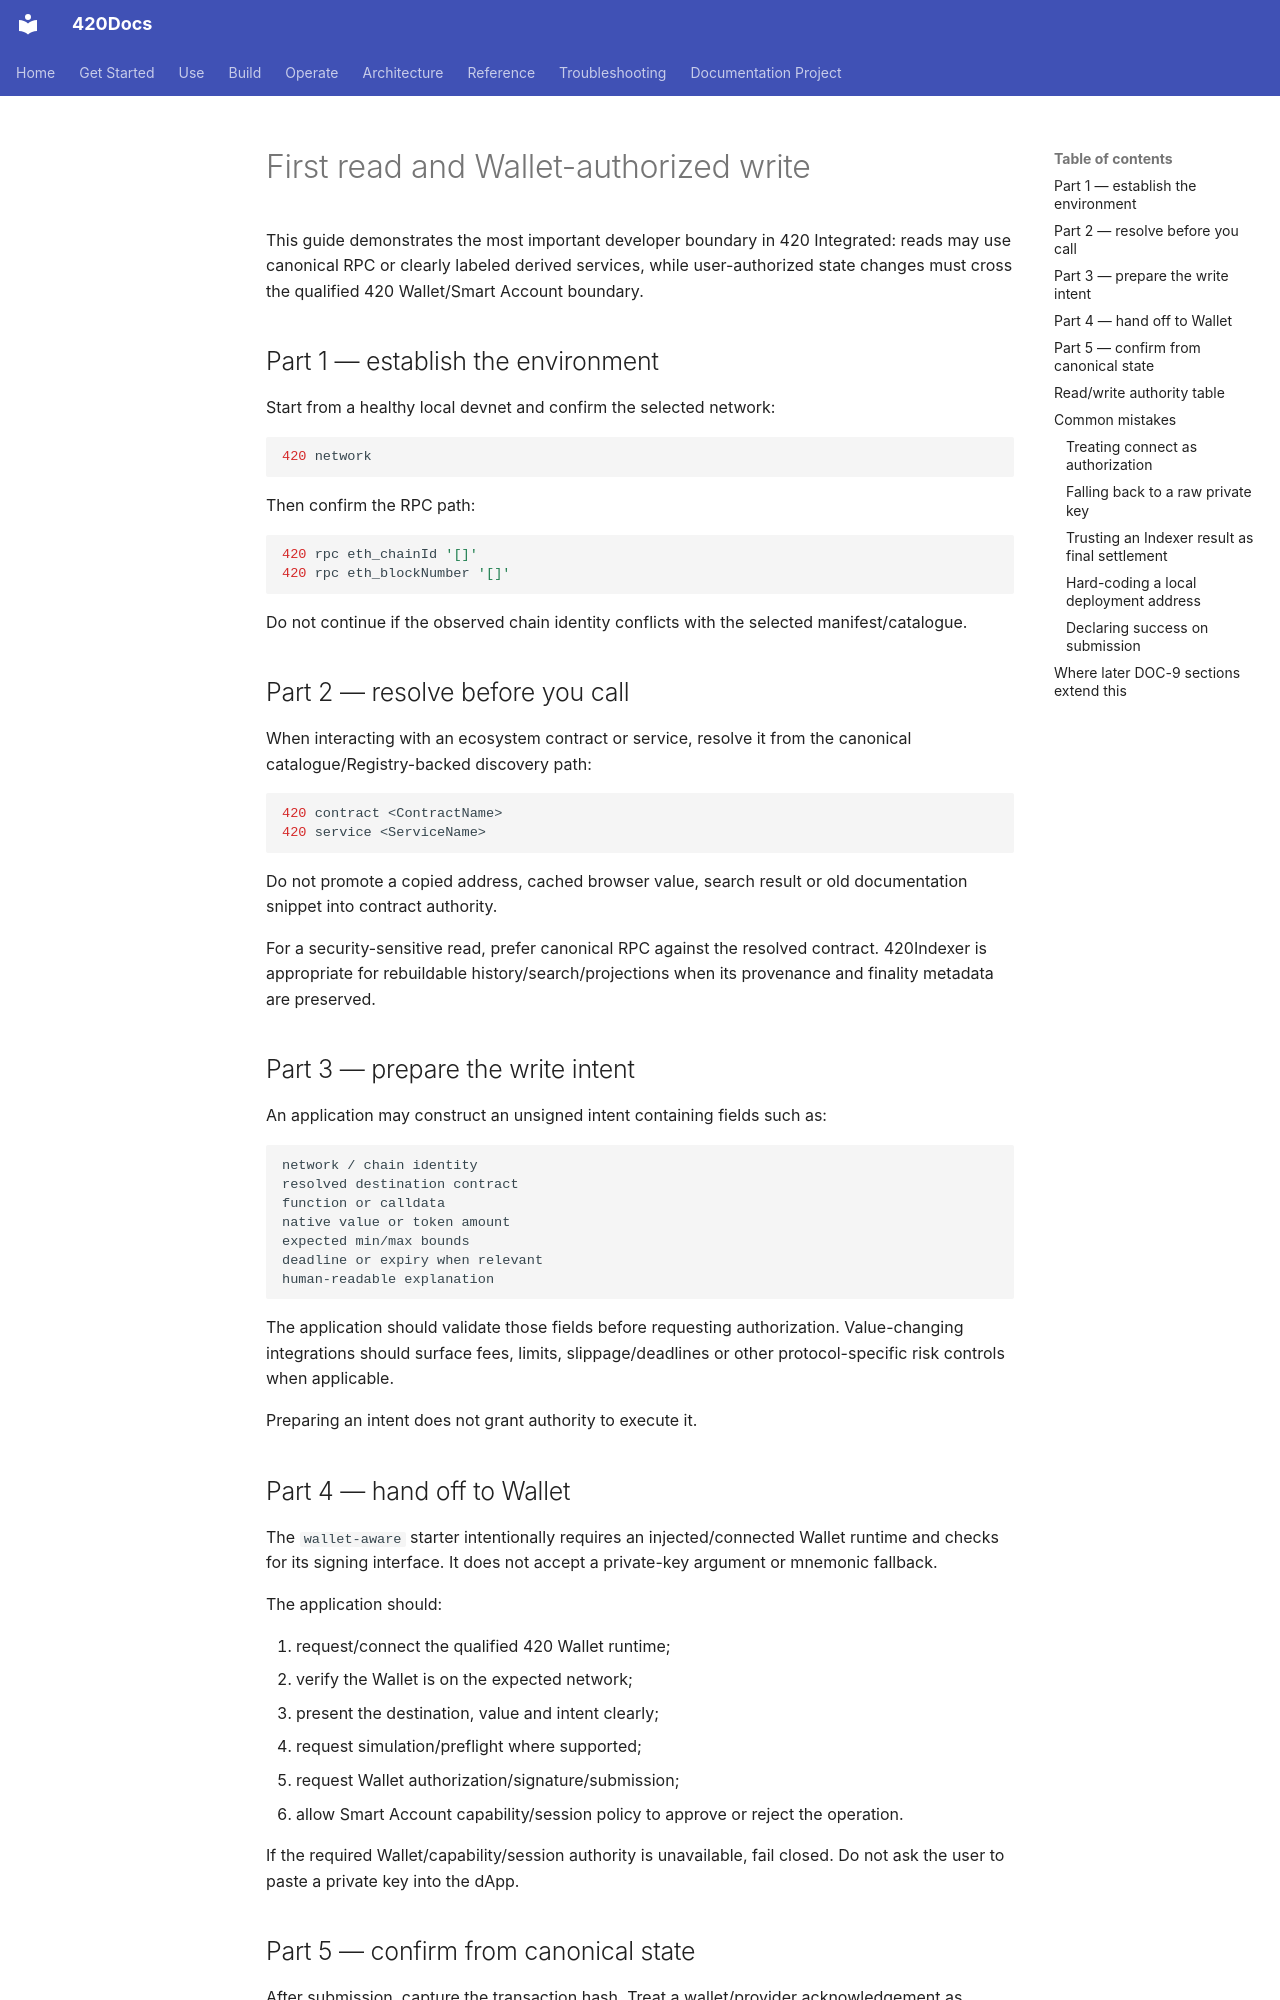

repository: abvhiael/420-integrated-v0.1 · page: developers/first-read-write/index.html · generator: mkdocs

---
title: First read and Wallet-authorized write
audience:
  - developer
category: developer
status: development
version: current
---

# First read and Wallet-authorized write

This guide demonstrates the most important developer boundary in 420 Integrated: reads may use canonical RPC or clearly labeled derived services, while user-authorized state changes must cross the qualified 420 Wallet/Smart Account boundary.

## Part 1 — establish the environment

Start from a healthy local devnet and confirm the selected network:

```bash
420 network
```

Then confirm the RPC path:

```bash
420 rpc eth_chainId '[]'
420 rpc eth_blockNumber '[]'
```

Do not continue if the observed chain identity conflicts with the selected manifest/catalogue.

## Part 2 — resolve before you call

When interacting with an ecosystem contract or service, resolve it from the canonical catalogue/Registry-backed discovery path:

```bash
420 contract <ContractName>
420 service <ServiceName>
```

Do not promote a copied address, cached browser value, search result or old documentation snippet into contract authority.

For a security-sensitive read, prefer canonical RPC against the resolved contract. 420Indexer is appropriate for rebuildable history/search/projections when its provenance and finality metadata are preserved.

## Part 3 — prepare the write intent

An application may construct an unsigned intent containing fields such as:

```text
network / chain identity
resolved destination contract
function or calldata
native value or token amount
expected min/max bounds
deadline or expiry when relevant
human-readable explanation
```

The application should validate those fields before requesting authorization. Value-changing integrations should surface fees, limits, slippage/deadlines or other protocol-specific risk controls when applicable.

Preparing an intent does not grant authority to execute it.

## Part 4 — hand off to Wallet

The `wallet-aware` starter intentionally requires an injected/connected Wallet runtime and checks for its signing interface. It does not accept a private-key argument or mnemonic fallback.

The application should:

1. request/connect the qualified 420 Wallet runtime;
2. verify the Wallet is on the expected network;
3. present the destination, value and intent clearly;
4. request simulation/preflight where supported;
5. request Wallet authorization/signature/submission;
6. allow Smart Account capability/session policy to approve or reject the operation.

If the required Wallet/capability/session authority is unavailable, fail closed. Do not ask the user to paste a private key into the dApp.
